Photos from the image-classification dataset "Dataset 2" in the GitHub repository fanweiying/Symmetry-recognition. Its 14 classes are: 10-fold symmetry order, 12-fold symmetry order, 14-fold symmetry order, 16-fold symmetry order, 18-fold symmetry order, 20-fold symmetry order, 2-fold symmetry order, 3-fold symmetry order, 4-fold symmetry order, 5-fold symmetry order, 6-fold symmetry order, 7-fold symmetry order, 8-fold symmetry order, 9-fold symmetry order.

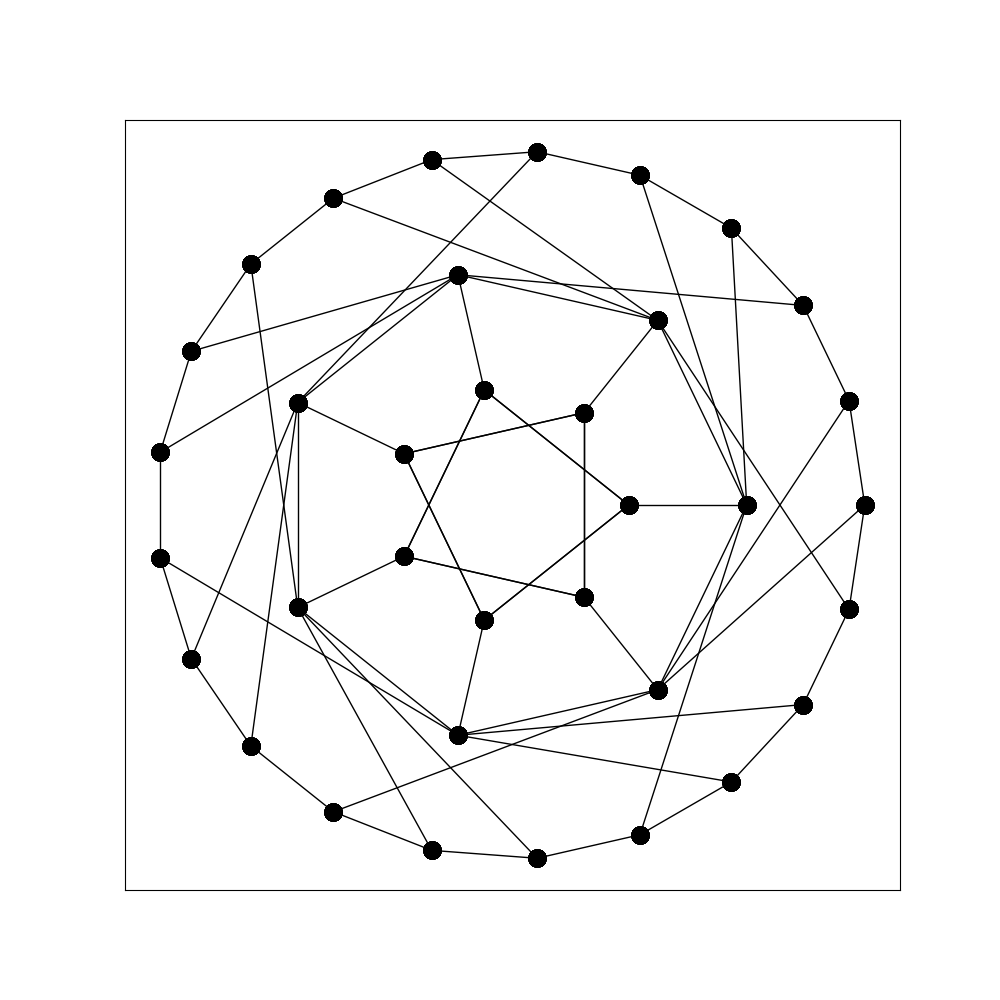
Label: 7-fold symmetry order

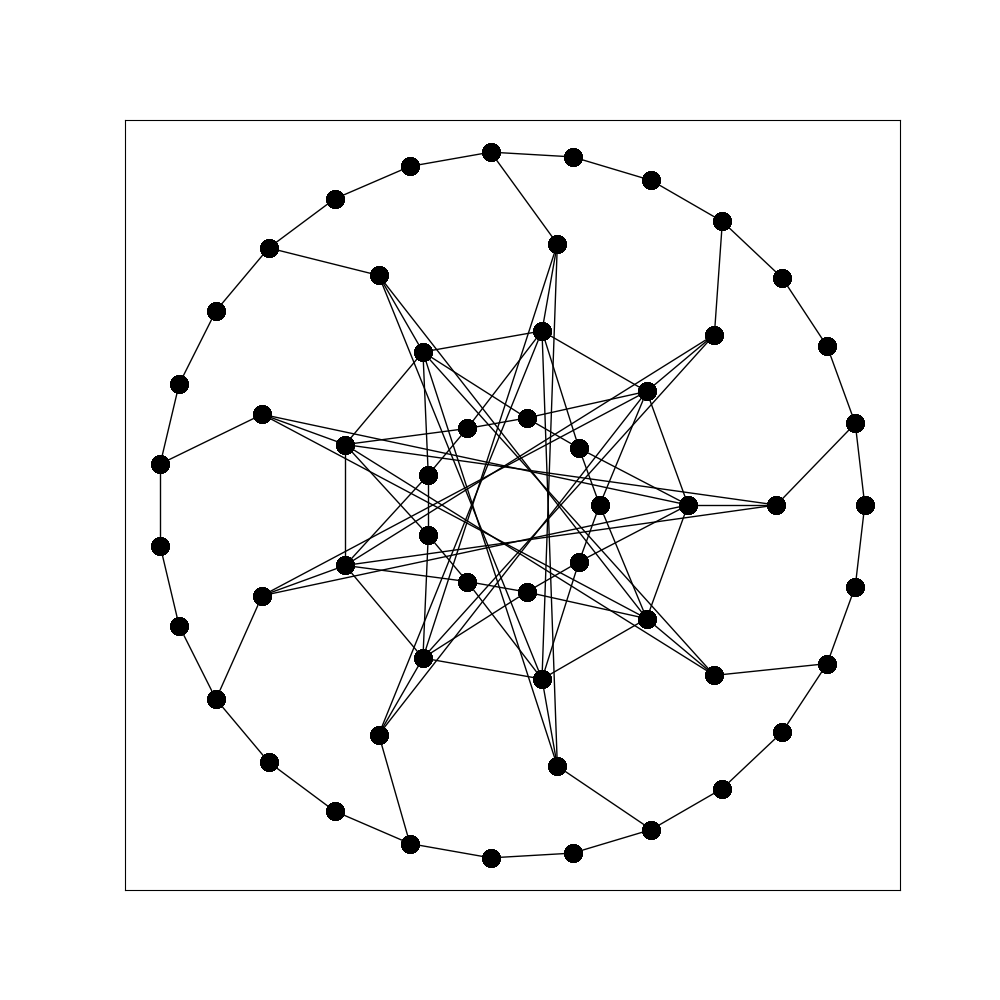
Label: 9-fold symmetry order

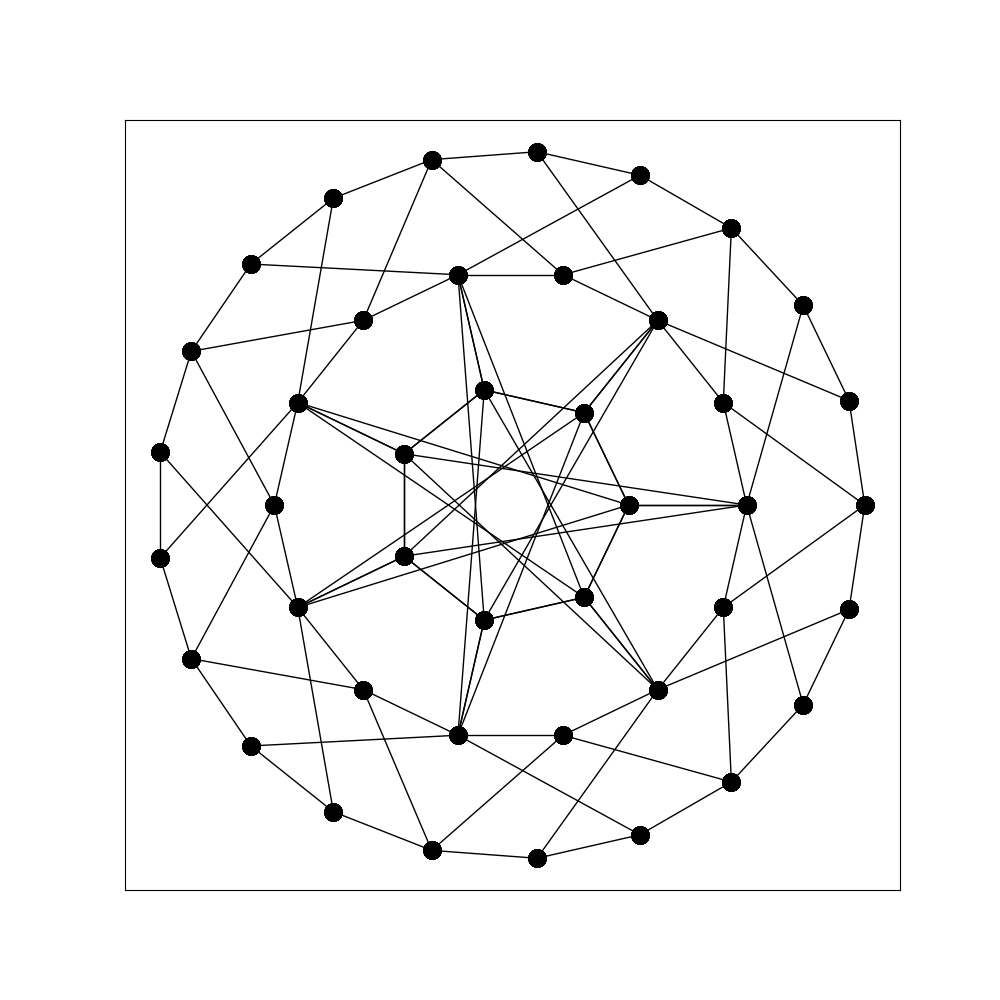
Label: 14-fold symmetry order

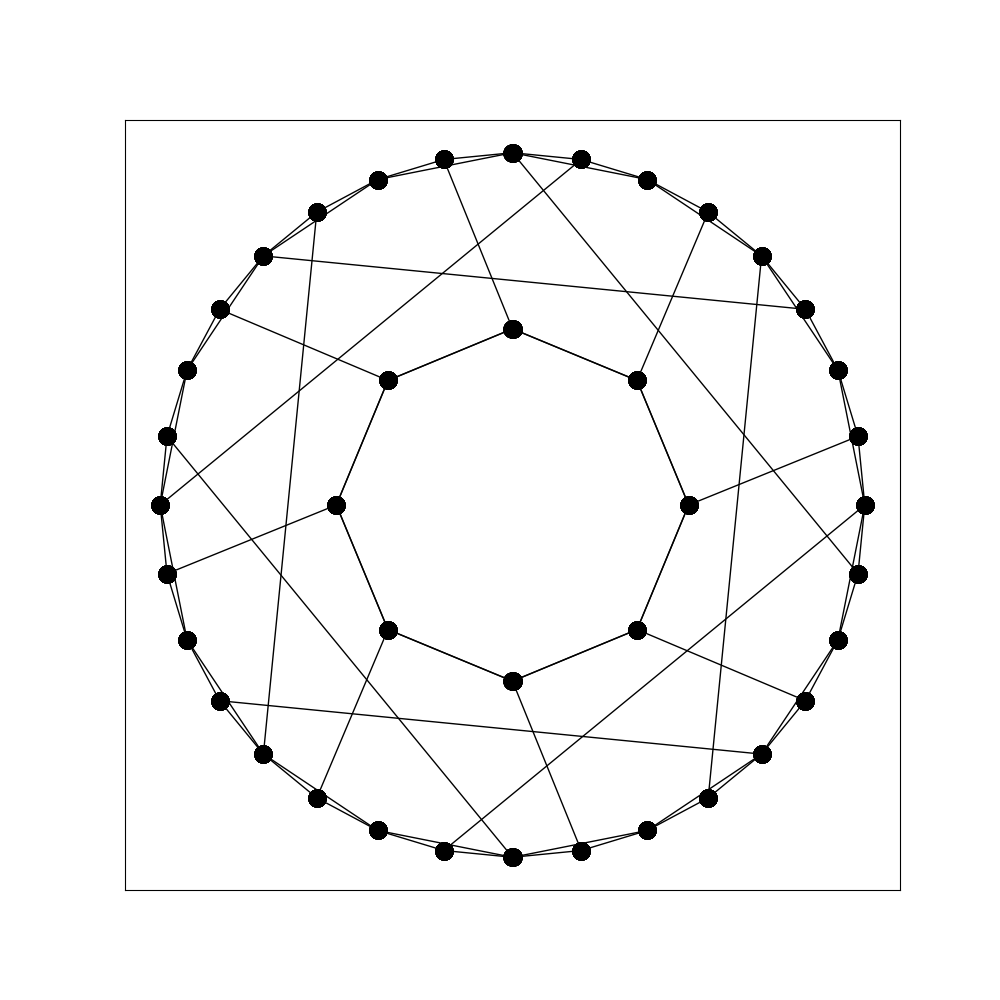
Label: 8-fold symmetry order

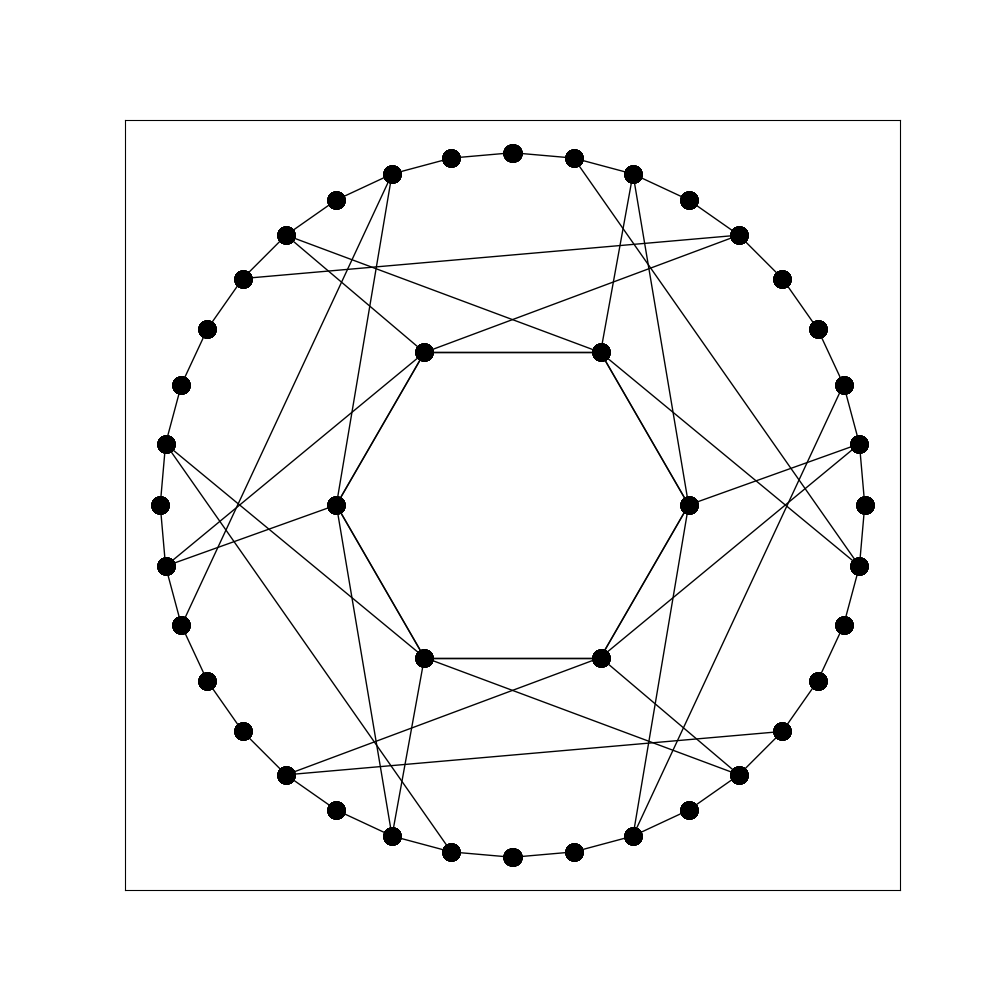
Label: 6-fold symmetry order

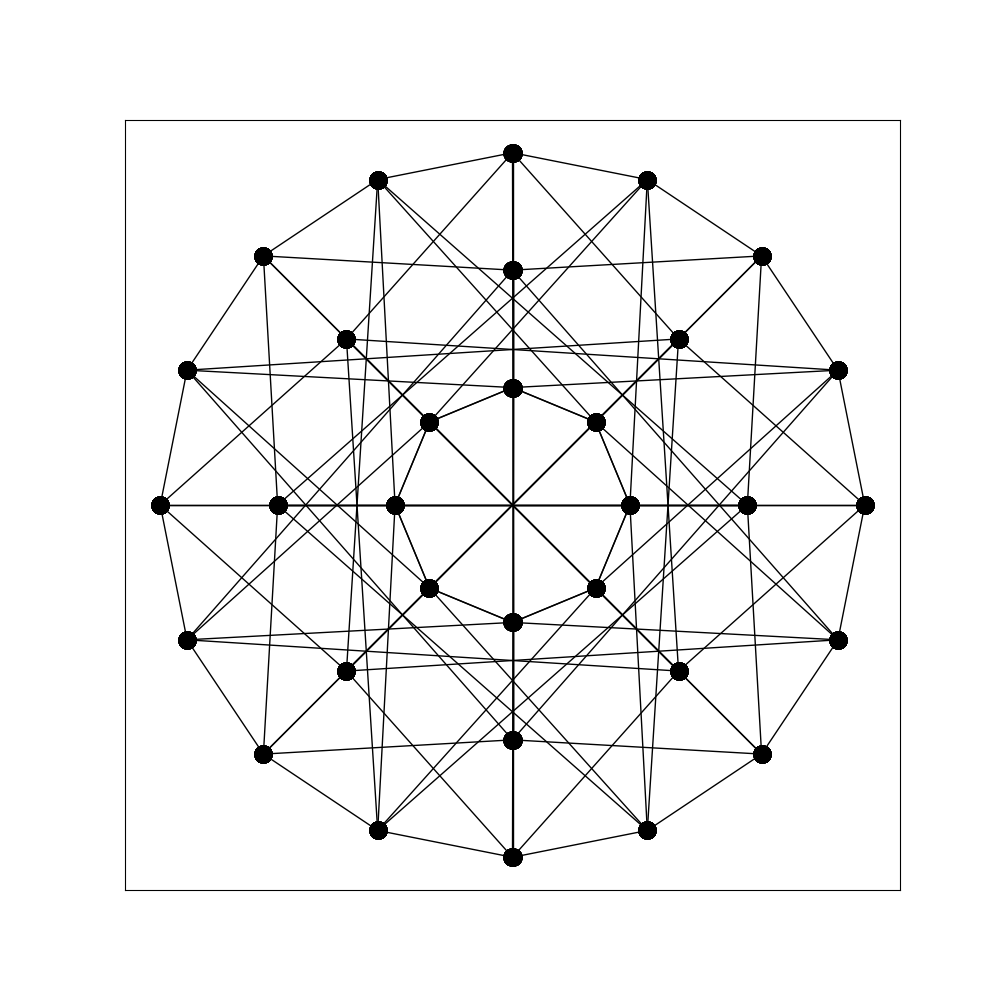
Label: 16-fold symmetry order
